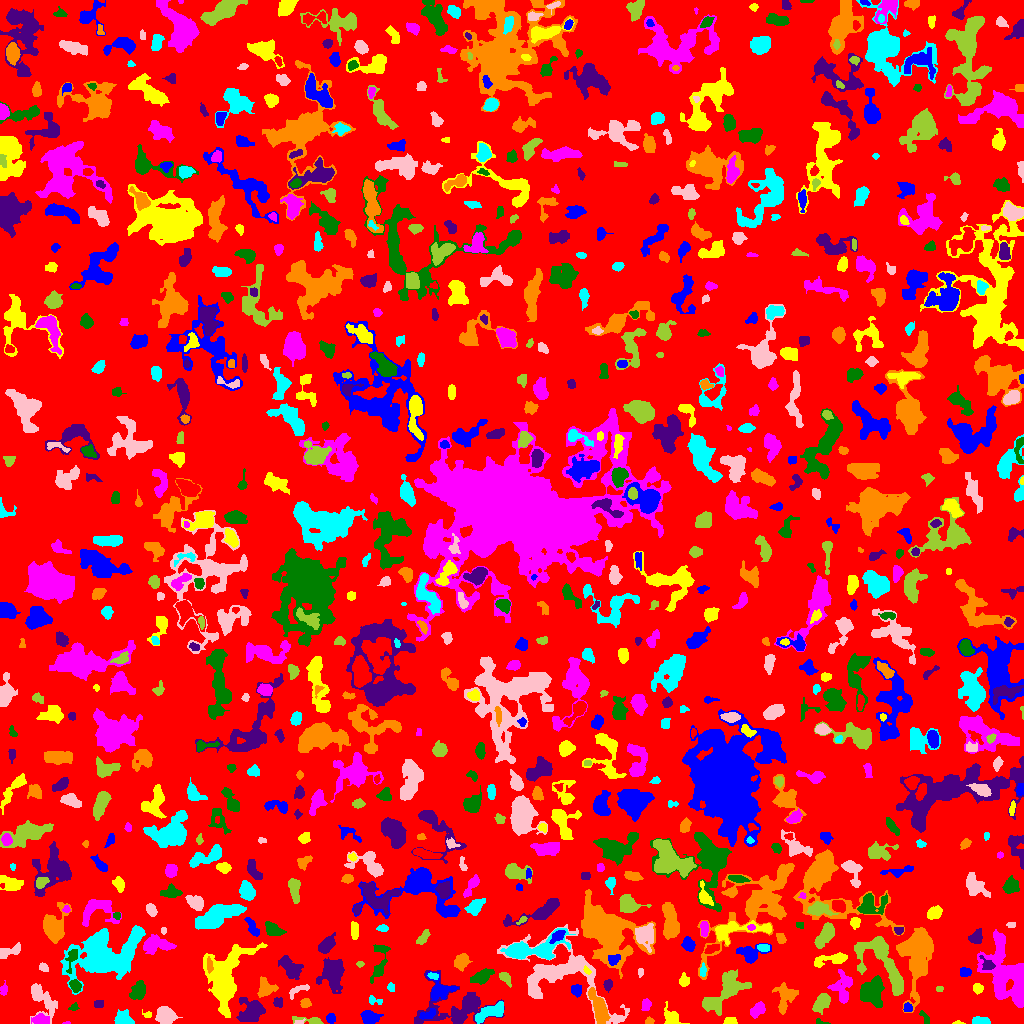

Data behind this chart, as committed beside it:
ID, X, Y, A, B, theta, total_flux, mu_max, mu_median, mu_mean, R_fwhm, R_e, R10, R90, x_start, x_end, y_start, y_end, area, greylevel
0, 515.3, 506.1, 303.3, 292.6, 1.138, 716134, 12.0, 1.0, 0.9829, 8.215, 215.7, 81.19, 347.2, 0, 1023, 0, 1023, 728556, 0.9829
1, 330.8, 5.026, 2.323, 2.011, 1.534, 156.0, 4.0, 2.0, 1.773, 3.785, 2.706, 0.9772, 4.37, 326, 335, 0, 10, 88, 5.773
2, 957.9, 0.6029, 2.391, 0.7502, -0.005666, 68.0, 6.0, 2.0, 2.0, 1.871, 1.493, 0.5642, 2.523, 952, 965, 0, 3, 34, 5.0
3, 67.19, 0.4815, 1.492, 0.6292, 0.03224, 27.0, 3.0, 1.0, 1.286, 1.693, 1.128, 0.0, 1.871, 62, 70, 0, 2, 21, 4.286
4, 820.4, 1.377, 3.63, 1.193, -0.2214, 114.0, 4.0, 2.0, 2.375, 3.568, 2.326, 0.7979, 3.432, 816, 830, 0, 5, 48, 5.375
5, 460.3, 15.6, 16.29, 9.047, 0.1401, 3321, 16.0, 2.0, 3.115, 5.642, 7.979, 2.764, 15.01, 414, 504, 0, 53, 1066, 5.115
6, 599.5, 14.39, 8.942, 2.928, -1.204, 1722, 12.0, 4.0, 4.159, 6.024, 5.944, 2.185, 9.641, 588, 610, 0, 36, 414, 8.159
7, 123.4, 4.936, 3.529, 3.343, 0.8785, 358.0, 5.0, 2.0, 1.673, 4.549, 4.107, 1.493, 6.155, 114, 134, 0, 14, 214, 4.673
8, 299.5, 1.292, 2.7, 1.202, 0.1285, 72.0, 3.0, 2.0, 1.714, 2.764, 2.034, 0.7979, 3.192, 294, 305, 0, 5, 42, 5.714
9, 310.3, 2.949, 8.366, 1.674, -0.1207, 414.0, 6.0, 2.0, 2.875, 4.618, 3.613, 1.382, 5.89, 292, 323, 0, 7, 144, 4.875
10, 395.7, 3.288, 2.948, 1.483, 0.02644, 184.0, 5.0, 2.0, 2.0, 3.192, 2.646, 0.9772, 4.184, 389, 403, 0, 7, 92, 5.0
11, 427.1, 8.371, 4.042, 1.902, 0.3307, 210.0, 5.0, 1.0, 1.628, 3.432, 3.141, 1.128, 5.109, 419, 435, 4, 15, 129, 6.628
12, 730.1, 2.036, 2.808, 1.539, 0.09895, 253.0, 7.0, 3.0, 2.875, 3.338, 2.585, 0.9772, 4.068, 723, 737, 0, 6, 88, 5.875
13, 41.16, 3.617, 4.033, 2.11, 0.0002065, 538.0, 8.0, 3.0, 3.301, 4.853, 3.656, 1.493, 5.726, 31, 49, 0, 10, 163, 7.301
14, 923.6, 6.49, 4.093, 1.314, -0.9708, 49.0, 2.0, 1.0, 0.5976, 3.7, 2.394, 0.7979, 3.478, 919, 929, 0, 13, 82, 3.598
15, 251.6, 11.84, 6.298, 5.272, 0.53, 1705, 9.0, 4.0, 3.612, 7.569, 6.77, 2.706, 10.42, 236, 265, 2, 26, 472, 5.612
16, 648.9, 2.391, 1.906, 1.535, 0.914, 87.0, 4.0, 1.0, 1.526, 2.932, 2.034, 0.7979, 3.29, 645, 654, 0, 7, 57, 4.526
17, 981.5, 2.895, 3.52, 1.564, 0.01401, 295.0, 8.0, 2.0, 2.305, 3.192, 2.877, 0.9772, 4.787, 972, 990, 0, 7, 128, 5.305
18, 560.6, 48.26, 29.9, 17.4, -0.4208, 6381, 9.0, 3.0, 3.343, 10.45, 14.21, 5.171, 22.38, 497, 629, 0, 99, 1909, 4.343
19, 728, 33.83, 11.12, 5.551, 0.8698, 2139, 14.0, 2.0, 2.967, 4.983, 6.864, 2.326, 12.69, 702, 751, 8, 54, 721, 4.967
20, 1.92, 3.125, 2.364, 1.324, 1.3, 88.0, 4.0, 1.0, 1.443, 3.09, 2.111, 0.7979, 3.29, 0, 6, 0, 9, 61, 4.443
21, 369.2, 5.895, 4.02, 2.979, -0.2683, 932.0, 11.0, 4.0, 4.198, 4.72, 4.297, 1.693, 6.91, 360, 383, 0, 13, 222, 6.198
22, 148.0, 8.767, 1.917, 1.098, 0.05411, 60.0, 4.0, 1.0, 1.111, 2.394, 1.784, 0.5642, 2.932, 142, 151, 6, 14, 54, 4.111
23, 757.4, 13.36, 4.342, 2.586, 0.8372, 568.0, 7.0, 3.0, 3.156, 4.853, 4.222, 1.693, 6.507, 750, 765, 5, 22, 180, 5.156
24, 74.24, 16.47, 1.909, 1.422, 0.8615, 34.0, 2.0, 0.0, 0.5574, 3.09, 1.954, 0.5642, 2.877, 68, 79, 13, 21, 61, 3.557
25, 99.44, 19.56, 2.309, 2.222, 0.7854, 63.0, 1.0, 1.0, 0.8289, 4.478, 3.141, 1.382, 4.222, 94, 103, 16, 23, 76, 3.829
26, 305.7, 20.17, 2.402, 2.091, 0.6428, 236.0, 6.0, 2.0, 2.565, 3.338, 2.706, 0.9772, 4.514, 300, 311, 16, 25, 92, 5.565
27, 489.6, 11.14, 8.514, 3.009, 0.426, 1489, 8.0, 4.0, 4.328, 8.425, 6.155, 2.523, 9.288, 475, 503, 0, 22, 344, 7.328
28, 165.4, 8.095, 4.439, 3.684, -0.2721, 1317, 11.0, 4.0, 4.29, 5.441, 5.078, 1.954, 8.273, 155, 182, 0, 17, 307, 6.29
29, 707.5, 19.65, 2.775, 1.523, 1.533, 75.0, 2.0, 1.0, 1.0, 4.334, 2.585, 0.9772, 4.029, 704, 711, 14, 24, 75, 5.0
30, 184.6, 22.73, 2.522, 1.554, -0.8277, 84.0, 3.0, 1.0, 1.527, 2.932, 2.459, 0.7979, 3.785, 180, 189, 19, 27, 55, 3.527
31, 907.6, 15.76, 2.198, 2.112, -0.4796, 157.0, 4.0, 2.0, 2.039, 3.989, 2.764, 0.9772, 4.26, 903, 912, 12, 21, 77, 6.039
32, 671.1, 4.124, 3.19, 2.923, -0.5752, 604.0, 11.0, 2.0, 2.796, 3.742, 3.385, 1.262, 5.698, 664, 689, 0, 22, 216, 5.796
33, 646.1, 18.77, 2.897, 2.077, 1.387, 296.0, 5.0, 2.0, 2.819, 4.068, 3.09, 1.262, 4.853, 641, 651, 13, 25, 105, 4.819
34, 873.3, 32.91, 7.271, 5.765, 1.294, 1469, 8.0, 2.0, 2.725, 6.283, 6.887, 2.459, 11.16, 860, 884, 16, 48, 539, 4.725
35, 277.9, 20.7, 2.352, 1.945, -1.12, 141.0, 4.0, 2.0, 1.584, 3.989, 2.764, 0.9772, 4.146, 273, 282, 16, 26, 89, 4.584
36, 265.5, 34.77, 4.369, 3.987, 0.5454, 660.0, 7.0, 2.0, 2.661, 4.583, 4.583, 1.693, 7.569, 257, 278, 26, 47, 248, 5.661
37, 374.2, 22.87, 4.115, 1.963, -0.2689, 78.0, 2.0, 1.0, 0.8864, 4.583, 2.877, 0.9772, 4.297, 369, 382, 19, 28, 88, 3.886
38, 39.54, 27.08, 9.373, 4.699, -1.027, 1362, 16.0, 2.0, 2.961, 3.742, 4.951, 1.693, 10.03, 30, 57, 0, 40, 460, 4.961
39, 821.8, 21.75, 4.41, 2.699, 0.8176, 501.0, 7.0, 2.0, 1.972, 3.785, 4.222, 1.596, 6.699, 812, 830, 9, 30, 254, 4.972
40, 415.1, 30.86, 6.854, 2.735, 0.7212, 539.0, 7.0, 2.0, 2.323, 4.146, 4.37, 1.693, 7.203, 401, 423, 20, 42, 232, 5.323
41, 576.1, 33.52, 2.607, 2.076, -1.238, 322.0, 8.0, 2.0, 2.706, 3.656, 2.877, 1.128, 4.618, 571, 581, 26, 39, 119, 5.706
42, 978, 35.16, 2.394, 2.198, -0.09072, 309.0, 8.0, 3.0, 3.186, 3.385, 2.877, 1.128, 4.687, 973, 983, 29, 40, 97, 5.186
43, 1018, 28.25, 3.586, 1.968, -1.153, 355.0, 7.0, 2.0, 2.731, 3.568, 3.29, 1.262, 5.352, 1013, 1023, 21, 36, 130, 8.731
44, 138.7, 32.73, 4.435, 3.13, 1.168, 812.0, 8.0, 3.0, 3.301, 5.412, 4.514, 1.784, 7.527, 129, 145, 24, 43, 246, 5.301
45, 607.8, 38.77, 2.272, 1.773, 1.262, 209.0, 7.0, 2.0, 2.297, 2.877, 2.523, 0.9772, 4.068, 603, 612, 31, 44, 91, 5.297
46, 784.2, 26.01, 7.719, 4.562, 1.486, 841.0, 7.0, 2.0, 2.279, 4.478, 5.67, 2.034, 9.474, 772, 798, 9, 41, 369, 4.279
47, 391, 36.13, 2.211, 1.575, -1.281, 124.0, 4.0, 2.0, 2.0, 3.523, 2.394, 0.9772, 3.656, 387, 394, 32, 41, 62, 6.0
48, 298.5, 33.6, 6.519, 2.108, 0.4457, 221.0, 3.0, 2.0, 1.649, 4.918, 3.827, 1.493, 5.781, 289, 309, 24, 39, 134, 4.649
49, 939.5, 34.72, 1.572, 1.239, 0.0, 36.0, 2.0, 1.0, 0.8372, 2.985, 1.693, 0.5642, 2.764, 936, 943, 32, 37, 43, 4.837
50, 957.4, 34.71, 1.403, 1.263, -0.2625, 34.0, 2.0, 1.0, 1.0, 2.764, 1.596, 0.5642, 2.523, 954, 960, 32, 37, 34, 4.0
51, 440.3, 33.8, 6.619, 5.559, -0.1688, 918.0, 6.0, 2.0, 2.716, 7.114, 5.585, 2.185, 8.938, 426, 458, 23, 52, 338, 5.716
52, 683.8, 42.16, 2.956, 2.342, 1.49, 285.0, 6.0, 2.0, 2.5, 3.909, 3.141, 1.128, 5.14, 679, 689, 37, 51, 114, 4.5
53, 4.232, 33.85, 2.271, 1.608, 1.354, 99.0, 3.0, 1.0, 1.238, 3.192, 2.394, 0.9772, 3.785, 0, 7, 28, 43, 80, 4.237
54, 75.08, 37.56, 2.954, 2.314, -1.044, 666.0, 12.0, 5.0, 5.244, 4.146, 3.29, 1.262, 5.352, 69, 81, 31, 44, 127, 9.244
55, 289.1, 57.22, 6.822, 3.64, -0.7964, 823.0, 8.0, 2.0, 2.358, 4.478, 5.293, 1.871, 9.097, 278, 303, 44, 68, 349, 4.358
56, 916.9, 72.07, 14.19, 6.858, 1.51, 7480, 22.0, 4.0, 5.582, 8.058, 9.458, 3.432, 16.92, 896, 933, 11, 96, 1340, 7.582
57, 432.8, 47.5, 2.677, 1.52, -0.2707, 123.0, 4.0, 2.0, 1.836, 3.478, 2.585, 0.9772, 4.107, 427, 438, 44, 51, 67, 6.836
58, 640.7, 51.27, 2.211, 0.7098, 1.559, 52.0, 3.0, 0.0, 1.061, 2.257, 1.596, 0.5642, 2.394, 638, 643, 46, 55, 49, 5.061
59, 504.6, 46.16, 3.321, 1.839, -0.8141, 180.0, 5.0, 1.0, 1.475, 2.985, 2.877, 1.128, 4.787, 499, 511, 36, 51, 122, 4.475
... 835 more rows
